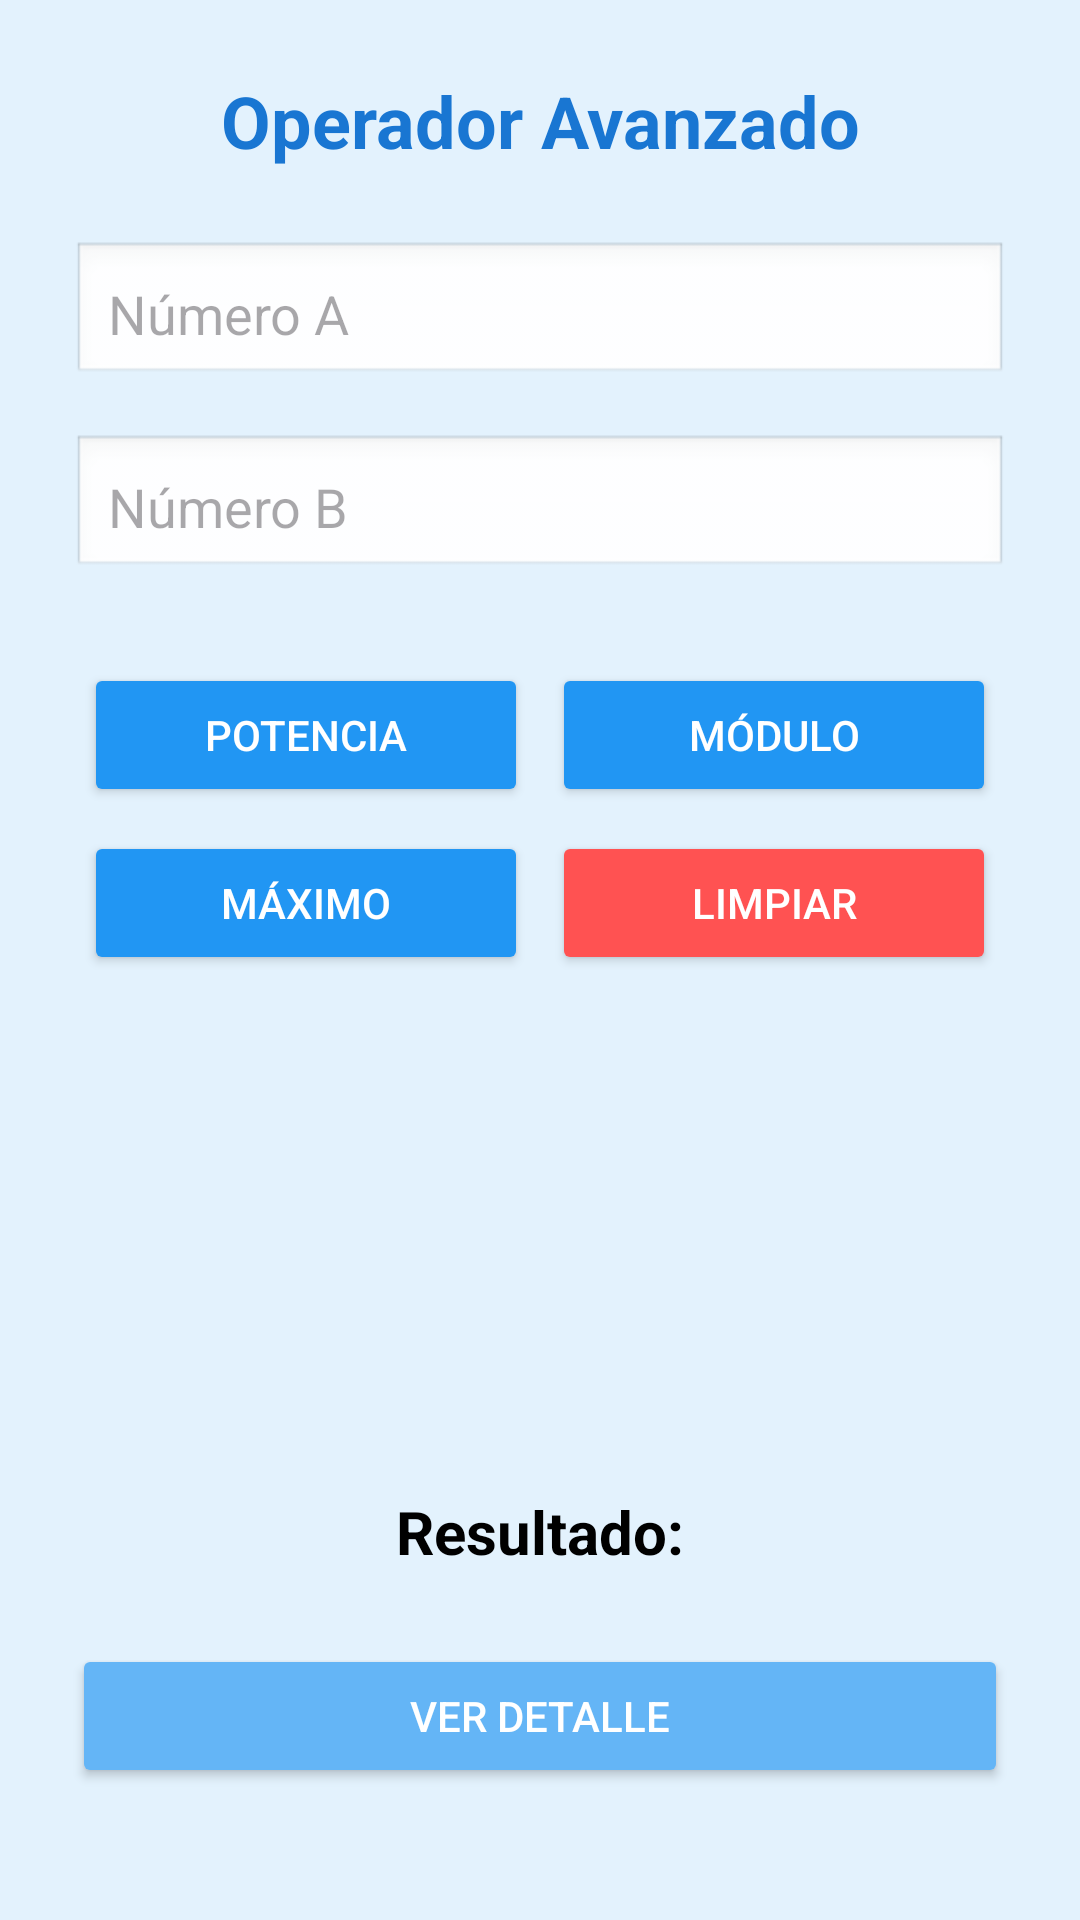

Produce the Android XML layout that renders to this screen, including the resource entries it uses.
<!-- AndroidManifest.xml: application theme Theme.PrimerParcialJuanDeLaHoz -->
<!-- res/layout/activity_main.xml -->
<?xml version="1.0" encoding="utf-8"?>
<LinearLayout xmlns:android="http://schemas.android.com/apk/res/android"
    android:layout_width="match_parent"
    android:layout_height="match_parent"
    android:orientation="vertical"
    android:padding="24dp"
    android:background="#E3F2FD"
    android:id="@+id/main">

    <TextView
        android:layout_width="match_parent"
        android:layout_height="wrap_content"
        android:text="Operador Avanzado"
        android:textSize="24sp"
        android:textStyle="bold"
        android:textColor="@color/colorPrimaryDark"
        android:gravity="center"
        android:layout_marginBottom="24dp" />

    <EditText
        android:id="@+id/etNumeroA"
        android:layout_width="match_parent"
        android:layout_height="wrap_content"
        android:hint="@string/num_a"
        android:inputType="numberDecimal"
        android:padding="12dp"
        android:background="@android:drawable/edit_text"
        android:layout_marginBottom="16dp" />

    <EditText
        android:id="@+id/etNumeroB"
        android:layout_width="match_parent"
        android:layout_height="wrap_content"
        android:hint="@string/num_b"
        android:inputType="numberDecimal"
        android:padding="12dp"
        android:background="@android:drawable/edit_text"
        android:layout_marginBottom="24dp" />

    <GridLayout
        android:layout_width="match_parent"
        android:layout_height="wrap_content"
        android:columnCount="2"
        android:alignmentMode="alignMargins"
        android:columnOrderPreserved="false"
        android:useDefaultMargins="true">

        <Button android:id="@+id/btnPotencia" android:layout_width="0dp" android:layout_columnWeight="1" android:text="@string/btn_potencia" android:backgroundTint="@color/colorPrimary" android:textColor="@android:color/white" />
        <Button android:id="@+id/btnModulo" android:layout_width="0dp" android:layout_columnWeight="1" android:text="@string/btn_modulo" android:backgroundTint="@color/colorPrimary" android:textColor="@android:color/white" />
        <Button android:id="@+id/btnMaximo" android:layout_width="0dp" android:layout_columnWeight="1" android:text="@string/btn_maximo" android:backgroundTint="@color/colorPrimary" android:textColor="@android:color/white" />
        <Button android:id="@+id/btnLimpiar" android:layout_width="0dp" android:layout_columnWeight="1" android:text="@string/btn_limpiar" android:backgroundTint="#FF5252" android:textColor="@android:color/white" />
    </GridLayout>

    <ImageView
        android:id="@+id/ivOperacion"
        android:layout_width="120dp"
        android:layout_height="120dp"
        android:layout_gravity="center"
        android:layout_margin="24dp"
        android:contentDescription="@string/icono_desc" />

    <TextView
        android:id="@+id/tvResultado"
        android:layout_width="match_parent"
        android:layout_height="wrap_content"
        android:text="@string/res_label"
        android:textSize="20sp"
        android:textStyle="bold"
        android:textColor="@color/black"
        android:gravity="center" />

    <Button
        android:id="@+id/btnVerDetalle"
        android:layout_width="match_parent"
        android:layout_height="wrap_content"
        android:layout_marginTop="24dp"
        android:text="@string/btn_detalle"
        android:backgroundTint="@color/colorAccent"
        android:textColor="@android:color/white" />

</LinearLayout>
<!-- resources referenced by this layout -->
<resources>
  <color name="black">#000000</color>
  <color name="colorAccent">#64B5F6</color>
  <color name="colorPrimary">#2196F3</color>
  <color name="colorPrimaryDark">#1976D2</color>
  <string name="btn_detalle">Ver detalle</string>
  <string name="btn_limpiar">Limpiar</string>
  <string name="btn_maximo">Máximo</string>
  <string name="btn_modulo">Módulo</string>
  <string name="btn_potencia">Potencia</string>
  <string name="icono_desc">Ícono de operación</string>
  <string name="num_a">Número A</string>
  <string name="num_b">Número B</string>
  <string name="res_label">Resultado: </string>
  <style name="Theme.PrimerParcialJuanDeLaHoz" parent="Base.Theme.PrimerParcialJuanDeLaHoz" />
  <style name="Base.Theme.PrimerParcialJuanDeLaHoz" parent="Theme.Material3.DayNight.NoActionBar">
          
          
      </style>
</resources>
